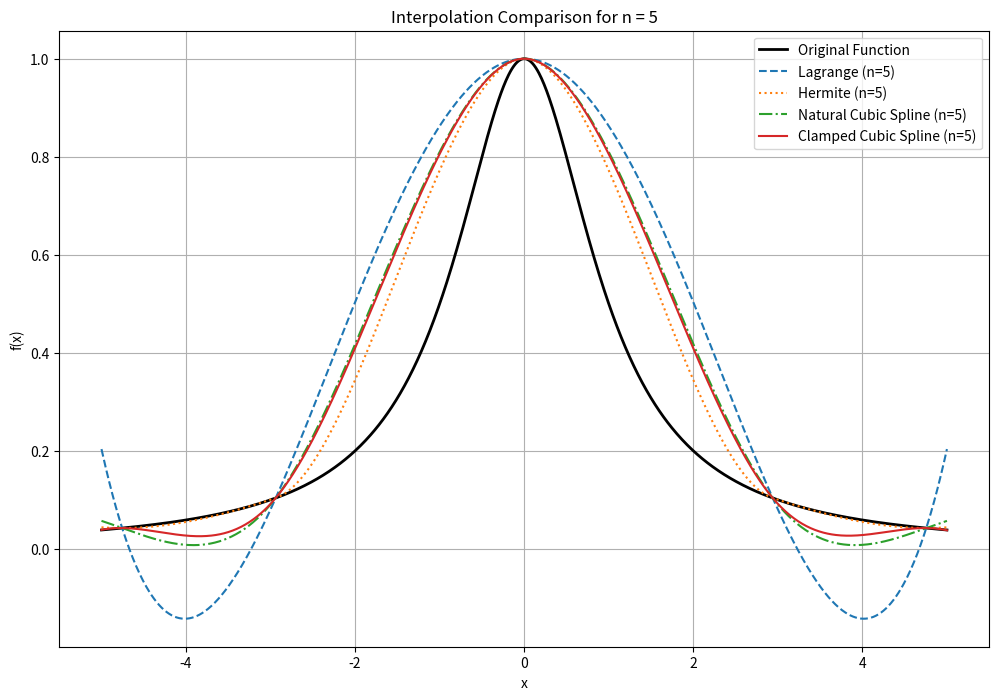
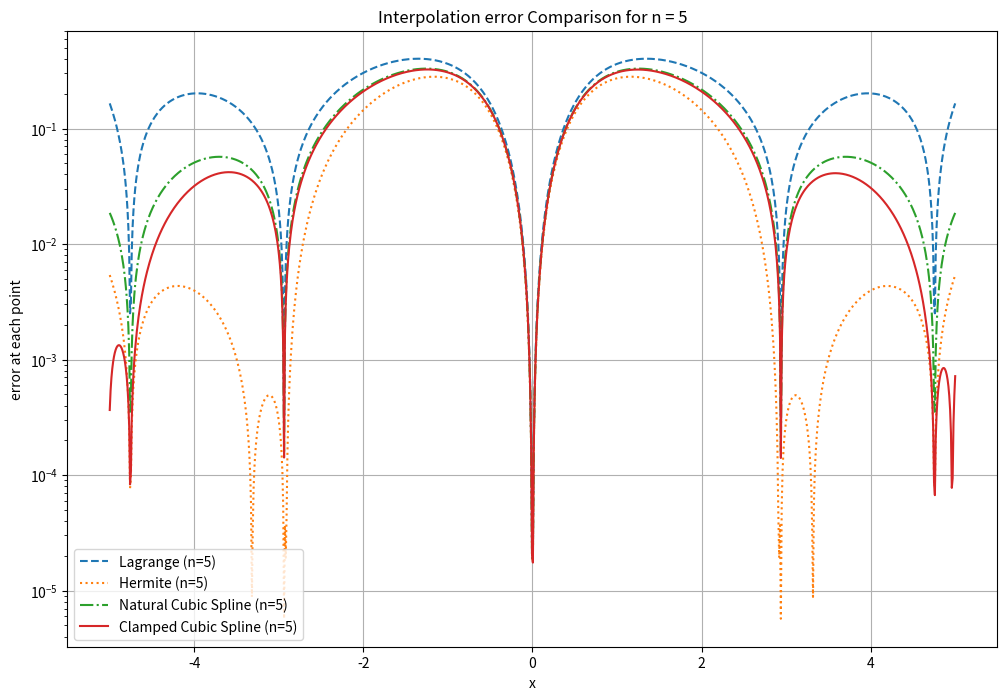
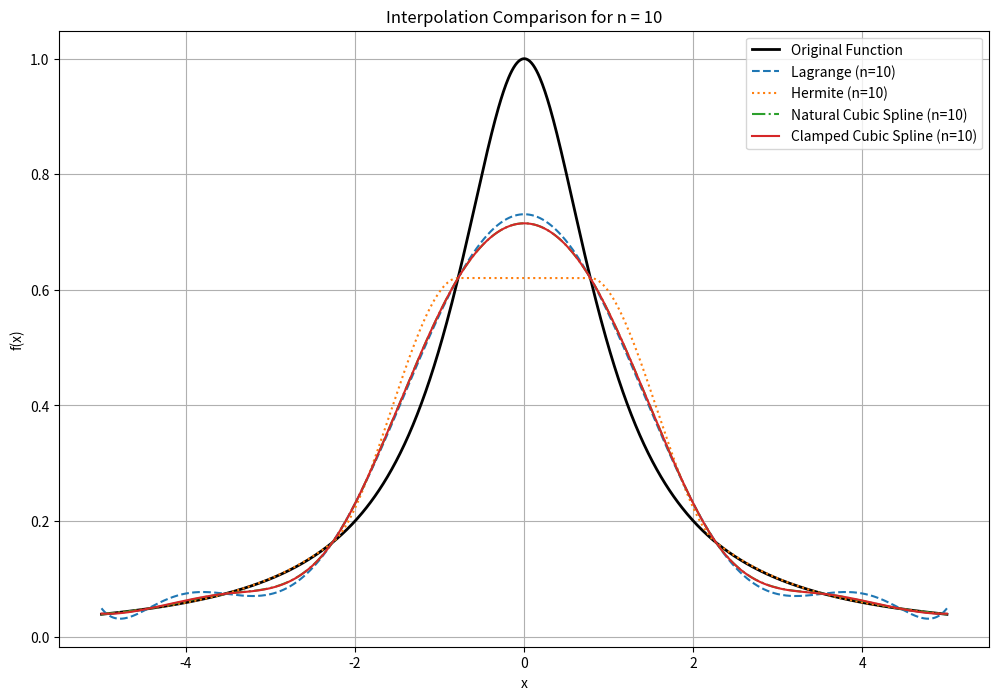
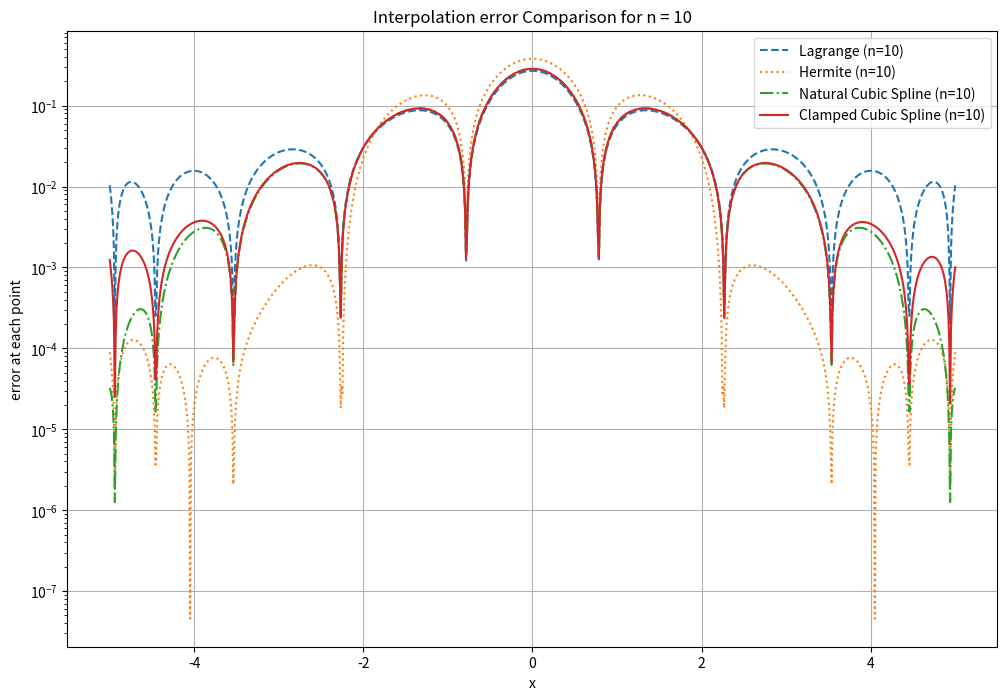
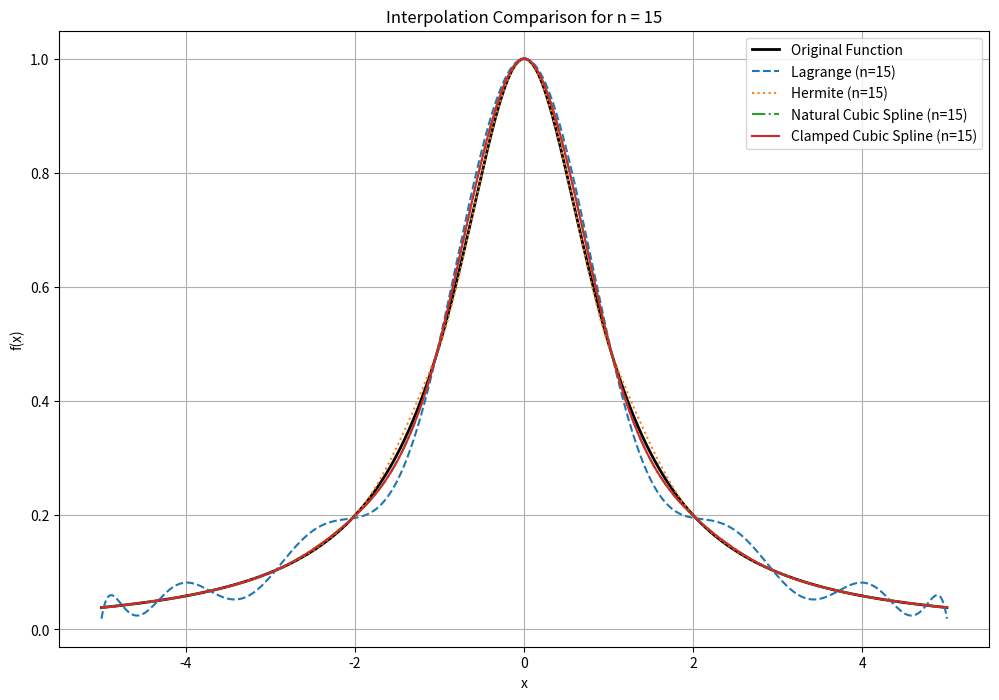
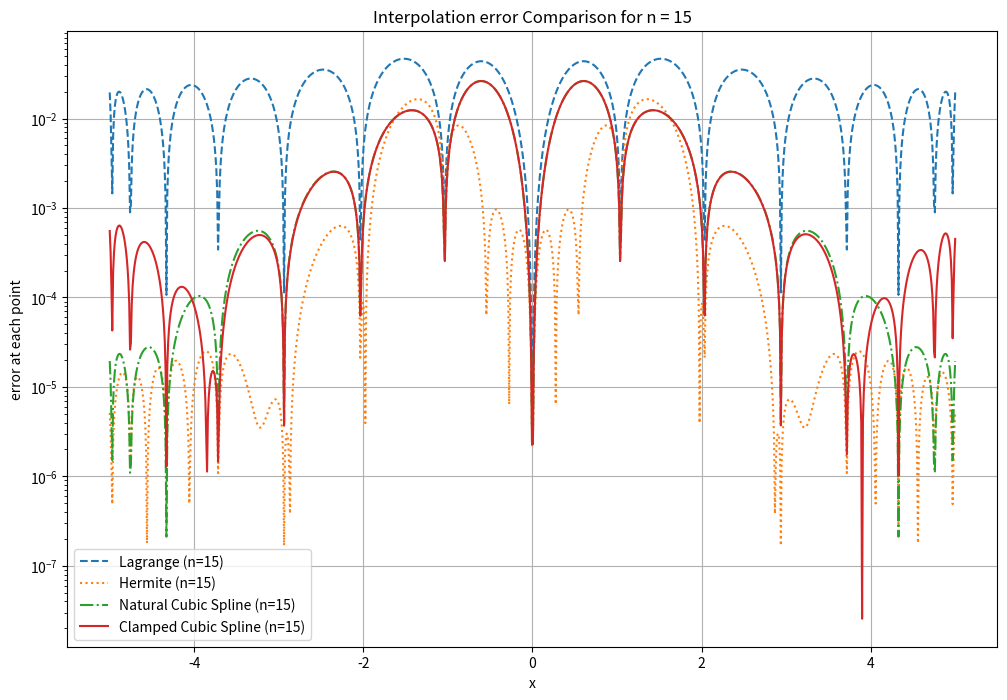
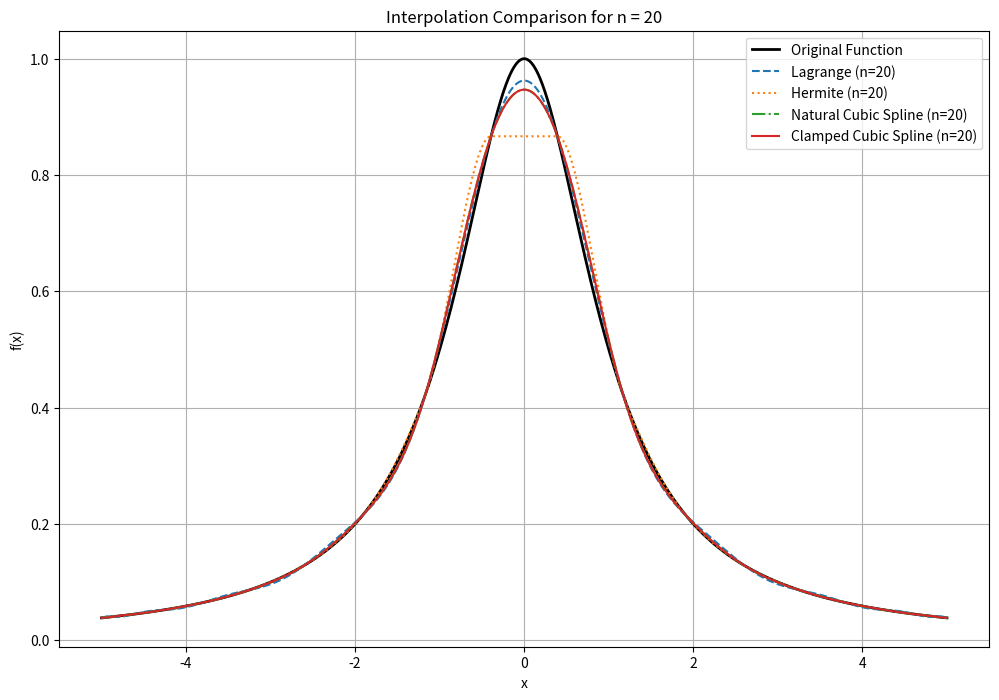
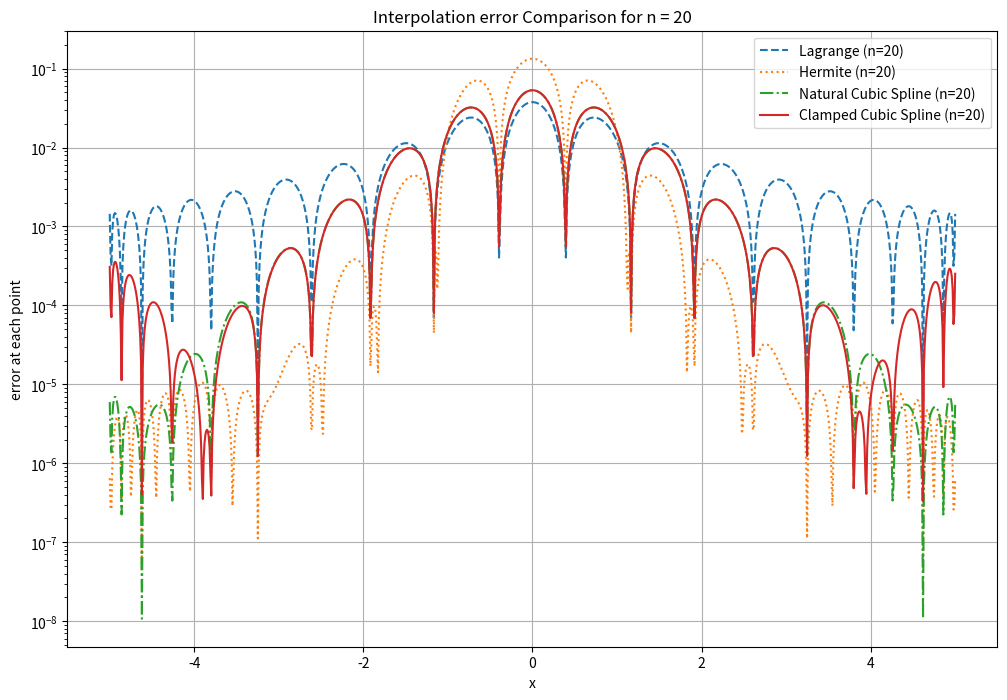

The matplotlib source for these figures, in order:
import numpy as np
import matplotlib.pyplot as plt
from scipy.interpolate import lagrange, CubicSpline, PchipInterpolator

def driver():
    x = chebyshev_points(5)
    print(x)
    n_values = [5, 10, 15, 20]
    for n in n_values:
        plt.figure(figsize=(12, 8))
        plt.plot(x_range, f(x_range), label='Original Function', color='black', linewidth=2)

        lg = lagrange_interpolation(n)
        hermite = hermite_interpolation(n)
        cubic = natural_cubic_spline(n)
        clamped = clamped_cubic_spline(n)

        # Perform each interpolation and plot
        plt.plot(x_range, lg, label=f'Lagrange (n={n})', linestyle='--')
        plt.plot(x_range, hermite, label=f'Hermite (n={n})', linestyle=':')
        plt.plot(x_range, cubic, label=f'Natural Cubic Spline (n={n})', linestyle='-.')
        plt.plot(x_range, clamped, label=f'Clamped Cubic Spline (n={n})', linestyle='-')

        plt.title(f'Interpolation Comparison for n = {n}')
        plt.xlabel('x')
        plt.ylabel('f(x)')
        plt.legend()
        plt.grid(True)
        plt.show()

        plt.figure(figsize=(12, 8))

        plt.plot(x_range, np.abs(lg-f(x_range)), label=f'Lagrange (n={n})', linestyle='--')
        plt.plot(x_range, np.abs(hermite-f(x_range)),label=f'Hermite (n={n})', linestyle=':')
        plt.plot(x_range, np.abs(cubic-f(x_range)), label=f'Natural Cubic Spline (n={n})', linestyle='-.')
        plt.plot(x_range, np.abs(clamped-f(x_range)), label=f'Clamped Cubic Spline (n={n})', linestyle='-')

        plt.title(f'Interpolation error Comparison for n = {n}')
        plt.xlabel('x')
        plt.ylabel('error at each point')

        plt.legend()
        plt.yscale('log')
        plt.grid(True)
        plt.show()

def chebyshev_points(N):

    points = np.zeros(N)

    for j in range(N):
        points[j] = 5*np.cos((2*j+1)*np.pi/(2*N))

    points = np.flip(points)
    return points

# Define the function
def f(x):
    return 1 / (1 + x**2)

# Range for interpolation
x_range = np.linspace(-5, 5, 1000)

# Part 1(a): Lagrange Interpolation
def lagrange_interpolation(n):
    nodes = chebyshev_points(n)
    values = f(nodes)
    poly = lagrange(nodes, values)
    return poly(x_range)

# Part 1(b): Hermite Interpolation (using PchipInterpolator for Hermite-like behavior)
def hermite_interpolation(n):
    nodes = chebyshev_points(n)
    values = f(nodes)
    hermite_poly = PchipInterpolator(nodes, values)
    return hermite_poly(x_range)

# Part 1(c): Natural Cubic Spline
def natural_cubic_spline(n):
    nodes = chebyshev_points(n)
    values = f(nodes)
    spline = CubicSpline(nodes, values, bc_type='natural')
    return spline(x_range)

# Part 1(d): Clamped Cubic Spline
def clamped_cubic_spline(n):
    nodes = chebyshev_points(n)
    values = f(nodes)
    
    f_prime = lambda x: -1/((1+x**2)**2)

    f_prime_start = f_prime(nodes[0])
    f_prime_end = f_prime(nodes[-1])
    spline = CubicSpline(nodes, values, bc_type=((1, f_prime_start), (1, f_prime_end)))
    return spline(x_range)

driver()